Run: headless pygame with SDL's dummy video driver; simulated clock (each Clock.tick advances the game by its frame time, no real sleeping); random seed 0; keys injected as events and as key.get_pressed() state; no mouse input; restart key SPACE tapped at the start of phases 3 and 4.
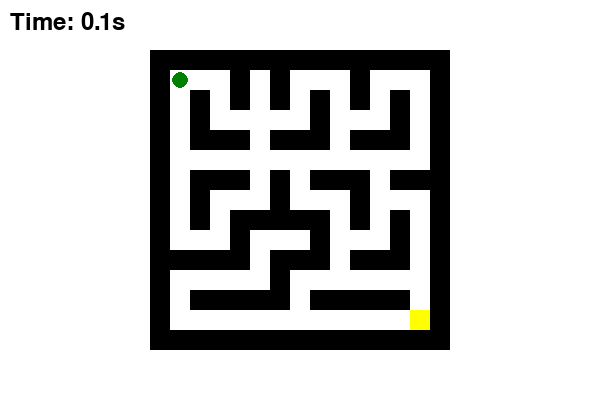
Frame 1 of 4 · flips 1–60 · no input
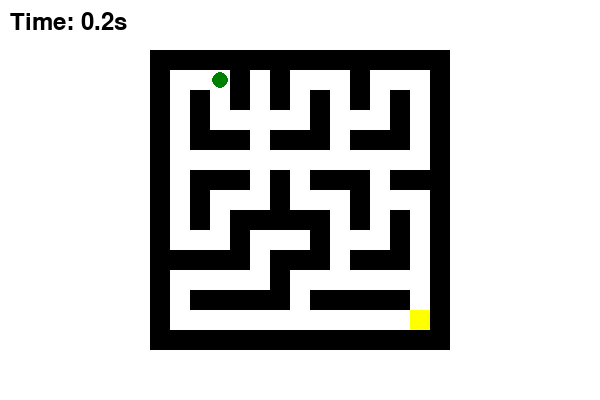
Frame 2 of 4 · flips 61–180 · tapped SPACE, RETURN · held RIGHT (→), D
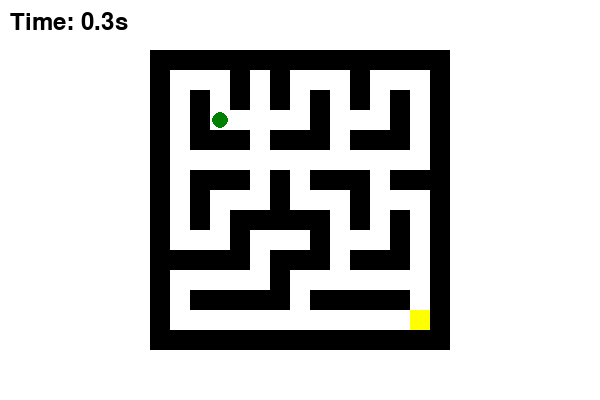
Frame 3 of 4 · flips 181–300 · tapped SPACE · held DOWN (↓), S
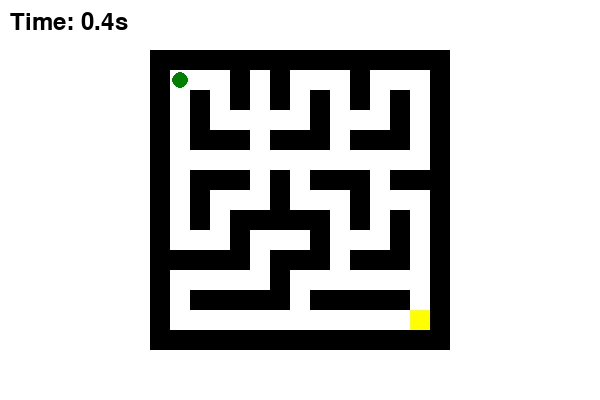
Frame 4 of 4 · flips 301–420 · tapped SPACE · held LEFT (←), A, UP (↑), W

The pygame program that drew these frames:

import pygame
import random
import sys
import time
import os

pygame.init()

SCREEN_WIDTH = 600
SCREEN_HEIGHT = 400

WHITE = (255, 255, 255)
BLACK = (0, 0, 0)
BLUE = (135, 206, 235)
YELLOW = (255, 255, 0)
GREEN = (0, 128, 0)
GRAY = (128, 128, 128)
RED = (255, 0, 0)

MAZE = [
    [1,1,1,1,1,1,1,1,1,1,1,1,1,1,1],
    [1,0,0,0,1,0,1,0,0,0,1,0,0,0,1],
    [1,0,1,0,1,0,1,0,1,0,1,0,1,0,1],
    [1,0,1,0,0,0,0,0,1,0,0,0,1,0,1],
    [1,0,1,1,1,0,1,1,1,0,1,1,1,0,1],
    [1,0,0,0,0,0,0,0,0,0,0,0,0,0,1],
    [1,0,1,1,1,0,1,0,1,1,1,0,1,1,1],
    [1,0,1,0,0,0,1,0,0,0,1,0,0,0,1],
    [1,0,1,0,1,1,1,1,1,0,1,0,1,0,1],
    [1,0,0,0,1,0,0,0,1,0,0,0,1,0,1],
    [1,1,1,1,1,0,1,1,1,0,1,1,1,0,1],
    [1,0,0,0,0,0,1,0,0,0,0,0,0,0,1],
    [1,0,1,1,1,1,1,0,1,1,1,1,1,0,1],
    [1,0,0,0,0,0,0,0,0,0,0,0,0,0,1],
    [1,1,1,1,1,1,1,1,1,1,1,1,1,1,1],
]

CELL_SIZE = 20
OFFSET_X = (SCREEN_WIDTH - len(MAZE[0]) * CELL_SIZE) // 2
OFFSET_Y = (SCREEN_HEIGHT - len(MAZE) * CELL_SIZE) // 2

PLAYER_START = (1, 1)
EXIT = (13, 13)

FONT = pygame.font.SysFont(None, 36)

screen = pygame.display.set_mode((SCREEN_WIDTH, SCREEN_HEIGHT))
pygame.display.set_caption("Maze 2D")

clock = pygame.time.Clock()

class Player:
    def __init__(self, x, y):
        self.x = x
        self.y = y

    def move(self, dx, dy, maze):
        nx, ny = self.x + dx, self.y + dy
        if 0 <= nx < len(maze[0]) and 0 <= ny < len(maze) and maze[ny][nx] == 0:
            self.x, self.y = nx, ny

    def draw(self):
        px = OFFSET_X + self.x * CELL_SIZE + CELL_SIZE // 2
        py = OFFSET_Y + self.y * CELL_SIZE + CELL_SIZE // 2
        pygame.draw.circle(screen, GREEN, (px, py), CELL_SIZE // 2 - 2)

def draw_maze(maze):
    for y in range(len(maze)):
        for x in range(len(maze[0])):
            px = OFFSET_X + x * CELL_SIZE
            py = OFFSET_Y + y * CELL_SIZE
            if maze[y][x] == 1:
                pygame.draw.rect(screen, BLACK, (px, py, CELL_SIZE, CELL_SIZE))
            else:
                pygame.draw.rect(screen, WHITE, (px, py, CELL_SIZE, CELL_SIZE), 1)

def draw_exit():
    ex, ey = EXIT
    px = OFFSET_X + ex * CELL_SIZE
    py = OFFSET_Y + ey * CELL_SIZE
    pygame.draw.rect(screen, YELLOW, (px, py, CELL_SIZE, CELL_SIZE))

def draw_score(score):
    text = FONT.render(f"Time: {score:.1f}s", True, BLACK)
    screen.blit(text, (10, 10))

def game_over_screen(score, won):
    screen.fill(BLUE)
    if won:
        text = FONT.render("You Win!", True, GREEN)
    else:
        text = FONT.render("Game Over!", True, RED)
    screen.blit(text, (SCREEN_WIDTH // 2 - 80, SCREEN_HEIGHT // 2 - 50))
    score_text = FONT.render(f"Time: {score:.1f}s", True, BLACK)
    screen.blit(score_text, (SCREEN_WIDTH // 2 - 50, SCREEN_HEIGHT // 2))
    restart_text = FONT.render("Press SPACE to restart", True, BLACK)
    screen.blit(restart_text, (SCREEN_WIDTH // 2 - 110, SCREEN_HEIGHT // 2 + 50))
    pygame.display.flip()

def main():
    player = Player(*PLAYER_START)
    start_time = time.time()
    running = True
    game_over = False
    won = False

    while running:
        screen.fill(WHITE)
        draw_maze(MAZE)
        draw_exit()

        keys = pygame.key.get_pressed()

        for event in pygame.event.get():
            if event.type == pygame.QUIT:
                running = False
            if event.type == pygame.KEYDOWN:
                if event.key == pygame.K_SPACE and game_over:
                    player = Player(*PLAYER_START)
                    start_time = time.time()
                    game_over = False
                    won = False

        if not game_over:
            if keys[pygame.K_LEFT]:
                player.move(-1, 0, MAZE)
            if keys[pygame.K_RIGHT]:
                player.move(1, 0, MAZE)
            if keys[pygame.K_UP]:
                player.move(0, -1, MAZE)
            if keys[pygame.K_DOWN]:
                player.move(0, 1, MAZE)

            if (player.x, player.y) == EXIT:
                won = True
                game_over = True

            player.draw()
            draw_score(time.time() - start_time)
        else:
            game_over_screen(time.time() - start_time, won)

        pygame.display.flip()
        clock.tick(60)

    pygame.quit()
    sys.exit()

if __name__ == "__main__":
    main()
